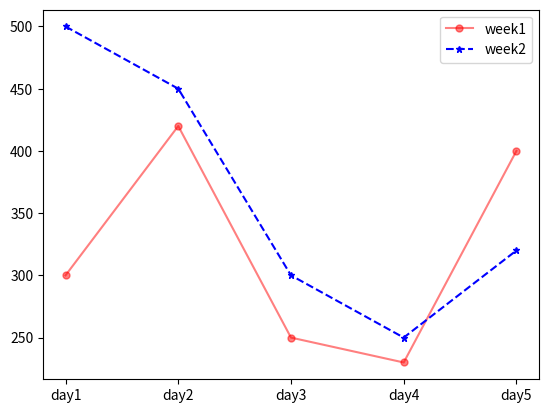

Write Python code to recreate this figure.
import matplotlib.pyplot as plt

x = ["day1","day2","day3","day4","day5"]
y = [300,420,250,230,400]
y1 = [500,450,300,250,320]

plt.plot(x,y,marker="o",markersize=5,color="red",ls="-",label = "week1",alpha = 0.5)
plt.plot(x,y1,marker="*",markersize=5,color="blue",ls="--",label="week2")

plt.legend()
plt.show()